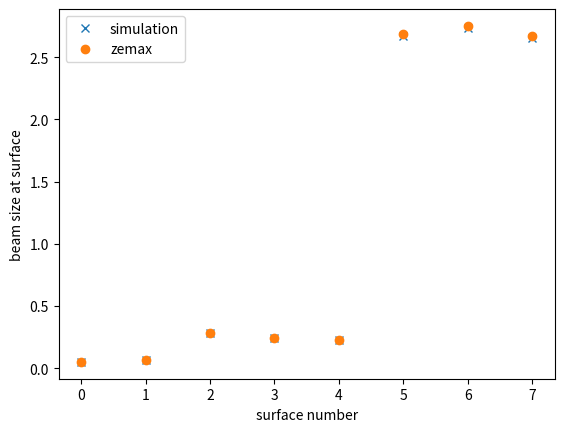
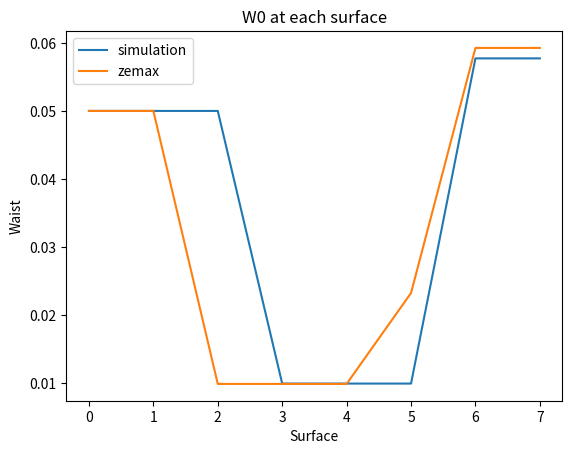

Write the Python code that produced these figures, in order.
#!/usr/bin/env python3
# -*- coding: utf-8 -*-
"""
Created on Wed Feb 23 15:41:12 2022

[redacted]
"""

import numpy as np
import math
import matplotlib.pyplot as plt

Lambda= 0.000729
pi = np.pi


def Free_s(d):
    
    a = np.array([[1,d],[0,1]])
    
    return a

def lens(n1,n2,s,R1,R2):
    '''
    Thick lens matrix

    Parameters
    ----------
    n1 : float
        Refractive index outside of the lens
    n2 : float
        Refractive index of the lens itself (inside the lens)
    s :  float
        Center thickness of lens
    R1 : float
        Radius of curvature of First surface.
    R2 : float
        Radius of curvature of Second surface.

    Returns
    -------
    Lens matrix 

    '''
    a = np.array([[1,0],[(n1-n2)/(R1*n2) , n1/n2]])  # first surface
    
    b = np.array([[1,s],[0,1]])  # in the lens
    
    c = np.array([[1,0],[(n2-n1)/(R2*n1) , n2/n1]]) # second surface
    
    #print(a,b,c)
    
    return np.matmul(np.matmul(c,b),a)


def waist_trace(matrix,q):
    
    Q = ( matrix[1][0] * q + matrix[1][1] ) / ( matrix[0][0] * q + matrix[0][1] )
    
    w = np.sqrt( -Lambda / pi / Q.imag)
    #print(matrix[1][0])
    
    return w , Q**-1

def ray_trace(source, abcd):
    
    r = [source]
    
    for i in range(len(abcd)):
        
        R = np.matmul(abcd[-1],r[-1])
        abcd.pop(-1)
        r.append(R)
    
    return r
        
            
        
            
        
#%%
### trace q

a = Free_s(10)
b = Free_s(50)
Lens1 = lens(1, 1.515, 2.5, 5.2, math.inf)
f = Free_s(20)
g = Free_s(104.388)
Lens2 = lens(1, 1.515, 9.47, 101.4, -101.4)
k = Free_s(20)

S = [10,50,2.5,20,104.388,9.47,20] #list of separations between surfaces
s_ = [] #list of cumulative sum of separations
for i in range(0,len(S)):
    if i == 0:
        s_.append(S[i])
    else:
        s_.append(S[i]+s_[i-1])


#%%

Sur = [0,1,2,3,4,5,6,7]
Ww =  [5.00000E-02,6.82191E-02,2.82911E-01, 2.44564E-01,2.27660E-01,2.69004E+00,2.75264E+00,2.67435E+00]
w0_z = [0.05, 0.05, 0.00983642, 0.00983642, 0.00983642, 0.0232125, 0.0592688,0.0592688]


#%%
w0 = [0.05]
z0 = [0] #position of waist 
w = [w0[0]]
Z = []

q0 = 1j * pi * w[0]**2 / Lambda
q = [q0]



abcd = [a,b,Lens1,f,g,Lens2,k]

for i in range(len(abcd)) :
    
    W,Q = waist_trace(abcd[i],q[-1])
    z = s_[i]
    w0_ = np.sqrt(Q.imag*Lambda/np.pi)
    z0_ = z/(np.sqrt((W/w0_)**2 - 1))
    #print([i,W])
    w.append(W)
    q.append(Q)
    w0.append(w0_)
    Z.append(z)
    z0.append(z0_)

number = np.linspace(0,7,8)

plt.figure(1)
plt.plot(number,w,'x',label='simulation')
plt.plot(Sur,Ww,'o',label='zemax')
plt.xlabel('surface number')
plt.ylabel('beam size at surface')
plt.legend()

#%%
plt.figure(2)
plt.title('W0 at each surface')
plt.xlabel('Surface')
plt.ylabel('Waist')
plt.plot(number, w0, label = 'simulation')
plt.plot(number, w0_z, label = 'zemax')
plt.legend()

#%%
r0 = np.array([[1],[0]])